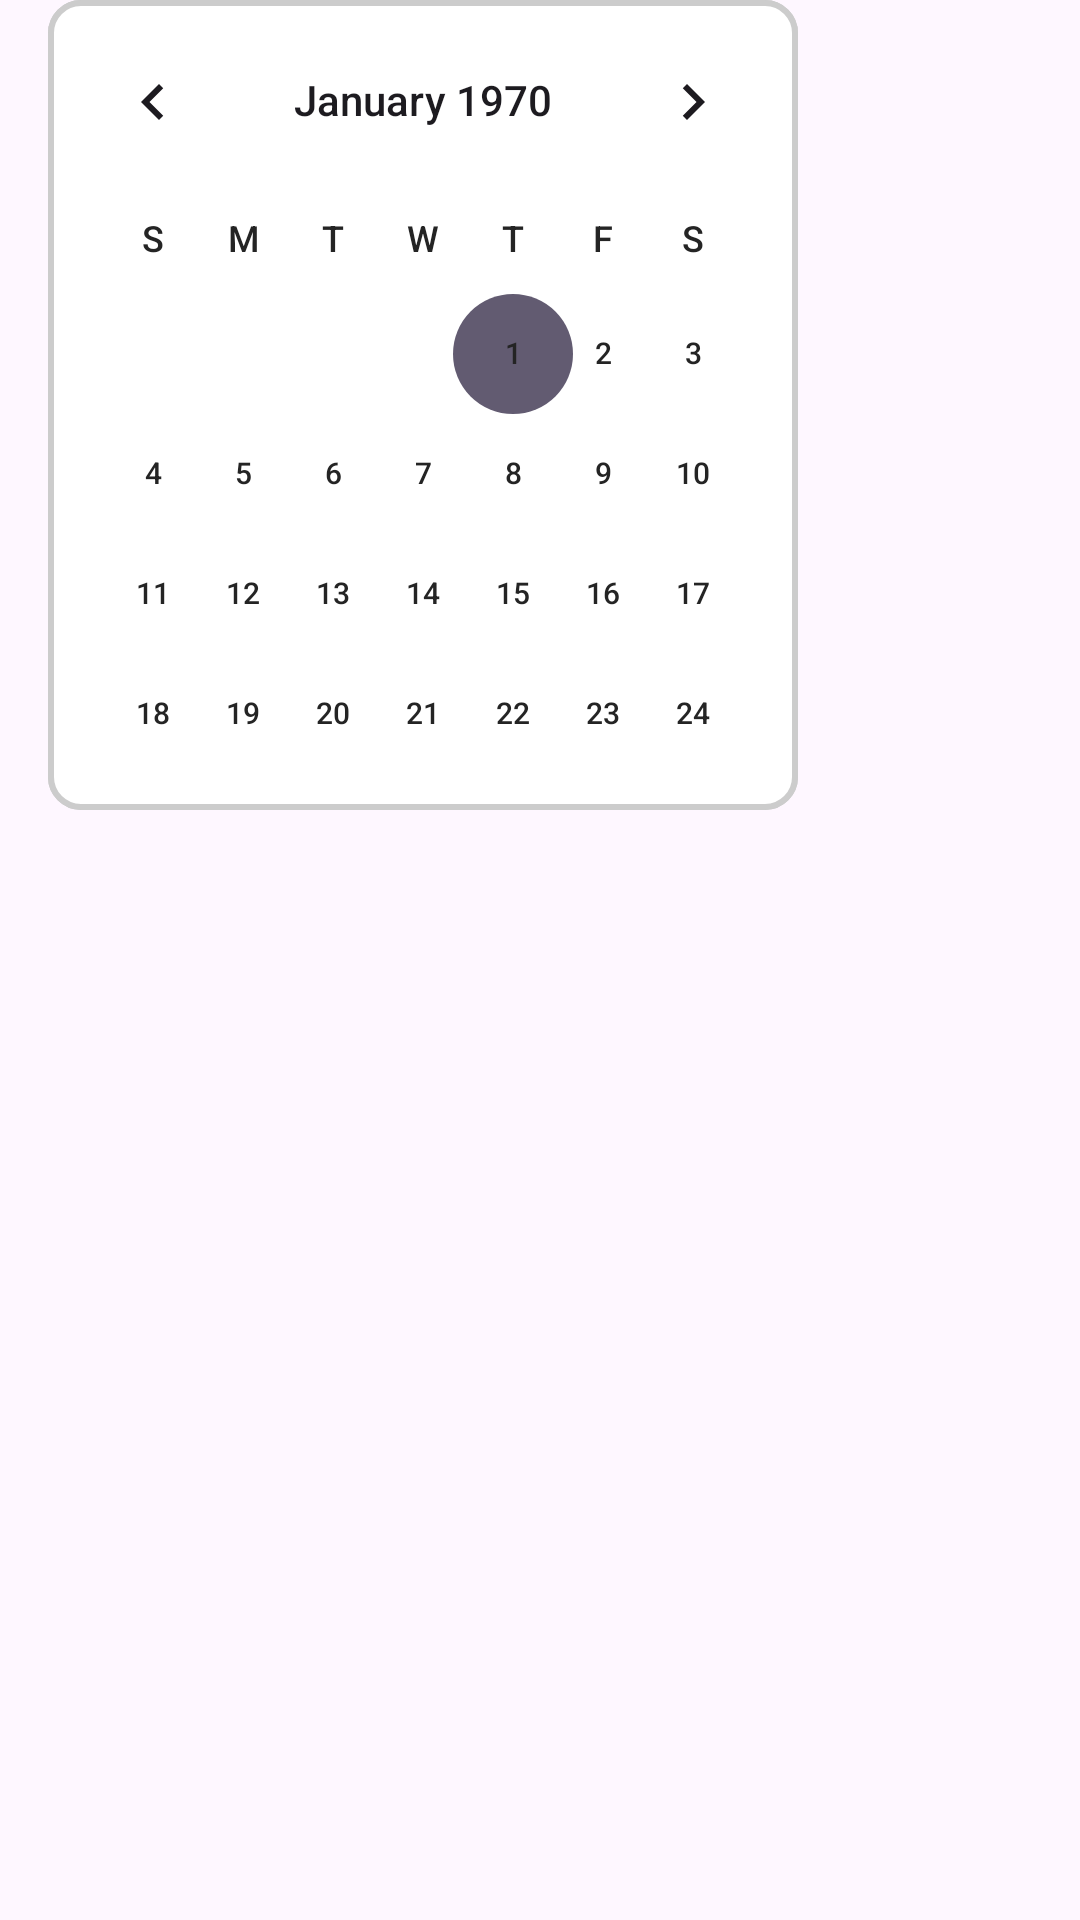

Layout XML and referenced resources for this Android screen:
<!-- AndroidManifest.xml: application theme Theme.BusBookingApplication -->
<!-- res/layout/calendar_popup.xml -->
<?xml version="1.0" encoding="utf-8"?>
<LinearLayout xmlns:android="http://schemas.android.com/apk/res/android"
    android:layout_width="wrap_content"
    android:layout_height="wrap_content"
    android:orientation="vertical"
    android:paddingHorizontal="16dp"
    android:background="@android:color/transparent">

                    <CalendarView
                        android:id="@+id/calendarView"
                        android:layout_width="250dp"
                        android:layout_height="270dp"
                        android:background="@drawable/calendar_background"
                        android:dateTextAppearance="@style/CalendarDateText"
                        android:weekDayTextAppearance="@style/CalendarWeekDayText" />

</LinearLayout>
<!-- resources referenced by this layout -->
<resources>
  <!-- drawable calendar_background (drawable) -->
  <?xml version="1.0" encoding="utf-8"?>
  <shape xmlns:android="http://schemas.android.com/apk/res/android">
      <solid android:color="#FFFFFF" /> 
      <corners android:radius="10dp" /> 
      <stroke android:width="2dp" android:color="#CCCCCC" /> 
  </shape>
  <style name="CalendarDateText" parent="android:TextAppearance.Small">
          <item name="android:textColor">@color/dark_text</item>
          <item name="android:textSize">10sp</item>
      </style>
  <style name="CalendarWeekDayText" parent="android:TextAppearance.Medium">
          <item name="android:textColor">@color/dark_text</item>
          <item name="android:textSize">12sp</item>
          <item name="android:typeface">monospace</item>
      </style>
  <style name="Theme.BusBookingApplication" parent="Base.Theme.BusBookingApplication" />
  <color name="dark_text">#242424</color>
  <style name="Base.Theme.BusBookingApplication" parent="Theme.Material3.DayNight.NoActionBar">
          
          
      </style>
</resources>
